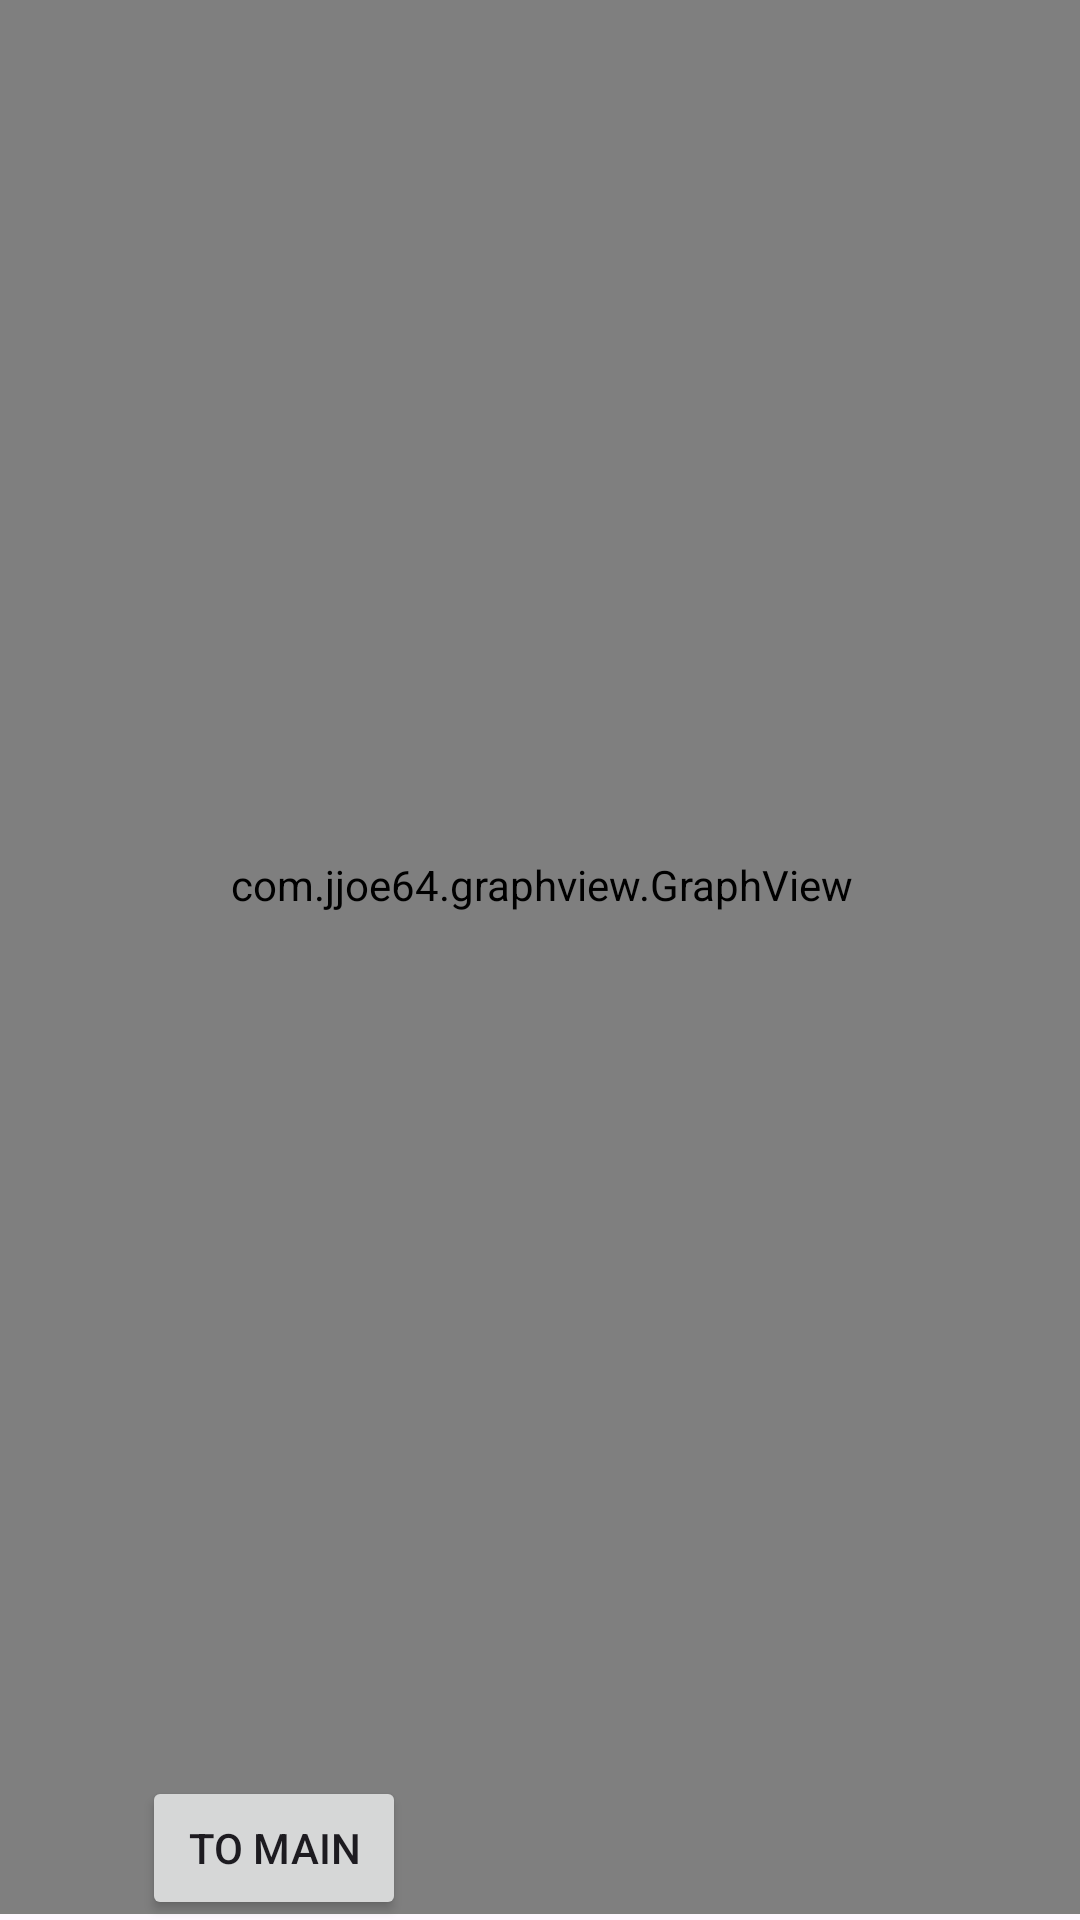

Write the Android layout XML for this screen, with the resource values it uses.
<!-- AndroidManifest.xml: application theme Theme.SirenAlert -->
<!-- res/layout/visualize_page.xml -->
<?xml version="1.0" encoding="utf-8"?>
<androidx.constraintlayout.widget.ConstraintLayout xmlns:android="http://schemas.android.com/apk/res/android"
    xmlns:app="http://schemas.android.com/apk/res-auto"
    xmlns:tools="http://schemas.android.com/tools"
    android:layout_width="match_parent"
    android:layout_height="match_parent">

    <com.jjoe64.graphview.GraphView
        android:id="@+id/graph"
        android:layout_width="414dp"
        android:layout_height="686dp"
        android:layout_marginTop="4dp"
        android:layout_marginBottom="7dp"
        app:layout_constraintBottom_toTopOf="@+id/toMainPage"
        app:layout_constraintEnd_toEndOf="parent"
        app:layout_constraintStart_toStartOf="parent"
        app:layout_constraintTop_toTopOf="parent" />

    <Button
        android:id="@+id/toMainPage"
        android:layout_width="wrap_content"
        android:layout_height="wrap_content"
        android:layout_marginStart="-340dp"
        android:text="To Main"
        app:layout_constraintBottom_toBottomOf="parent"
        app:layout_constraintStart_toEndOf="@+id/graph" />

</androidx.constraintlayout.widget.ConstraintLayout>
<!-- resources referenced by this layout -->
<resources>
  <style name="Theme.SirenAlert" parent="Base.Theme.SirenAlert" />
  <style name="Base.Theme.SirenAlert" parent="Theme.Material3.DayNight.NoActionBar">
          
          
      </style>
</resources>
